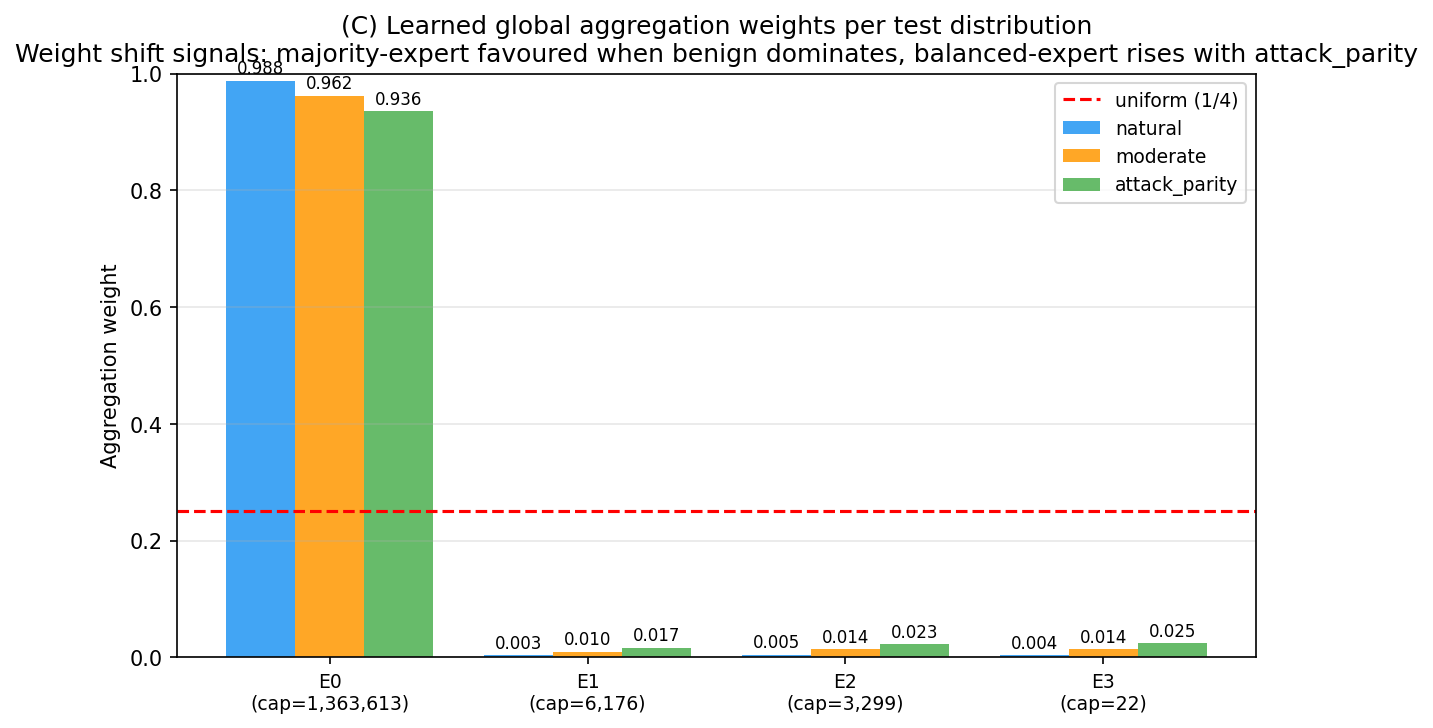

The table this chart was drawn from, first rows:
distribution, E0(cap=1363613), E1(cap=6176), E2(cap=3299), E3(cap=22)
natural, 0.988, 0.003442, 0.00459, 0.003936
moderate, 0.9623, 0.009837, 0.01376, 0.01409
attack_parity, 0.9358, 0.01659, 0.023, 0.02464
